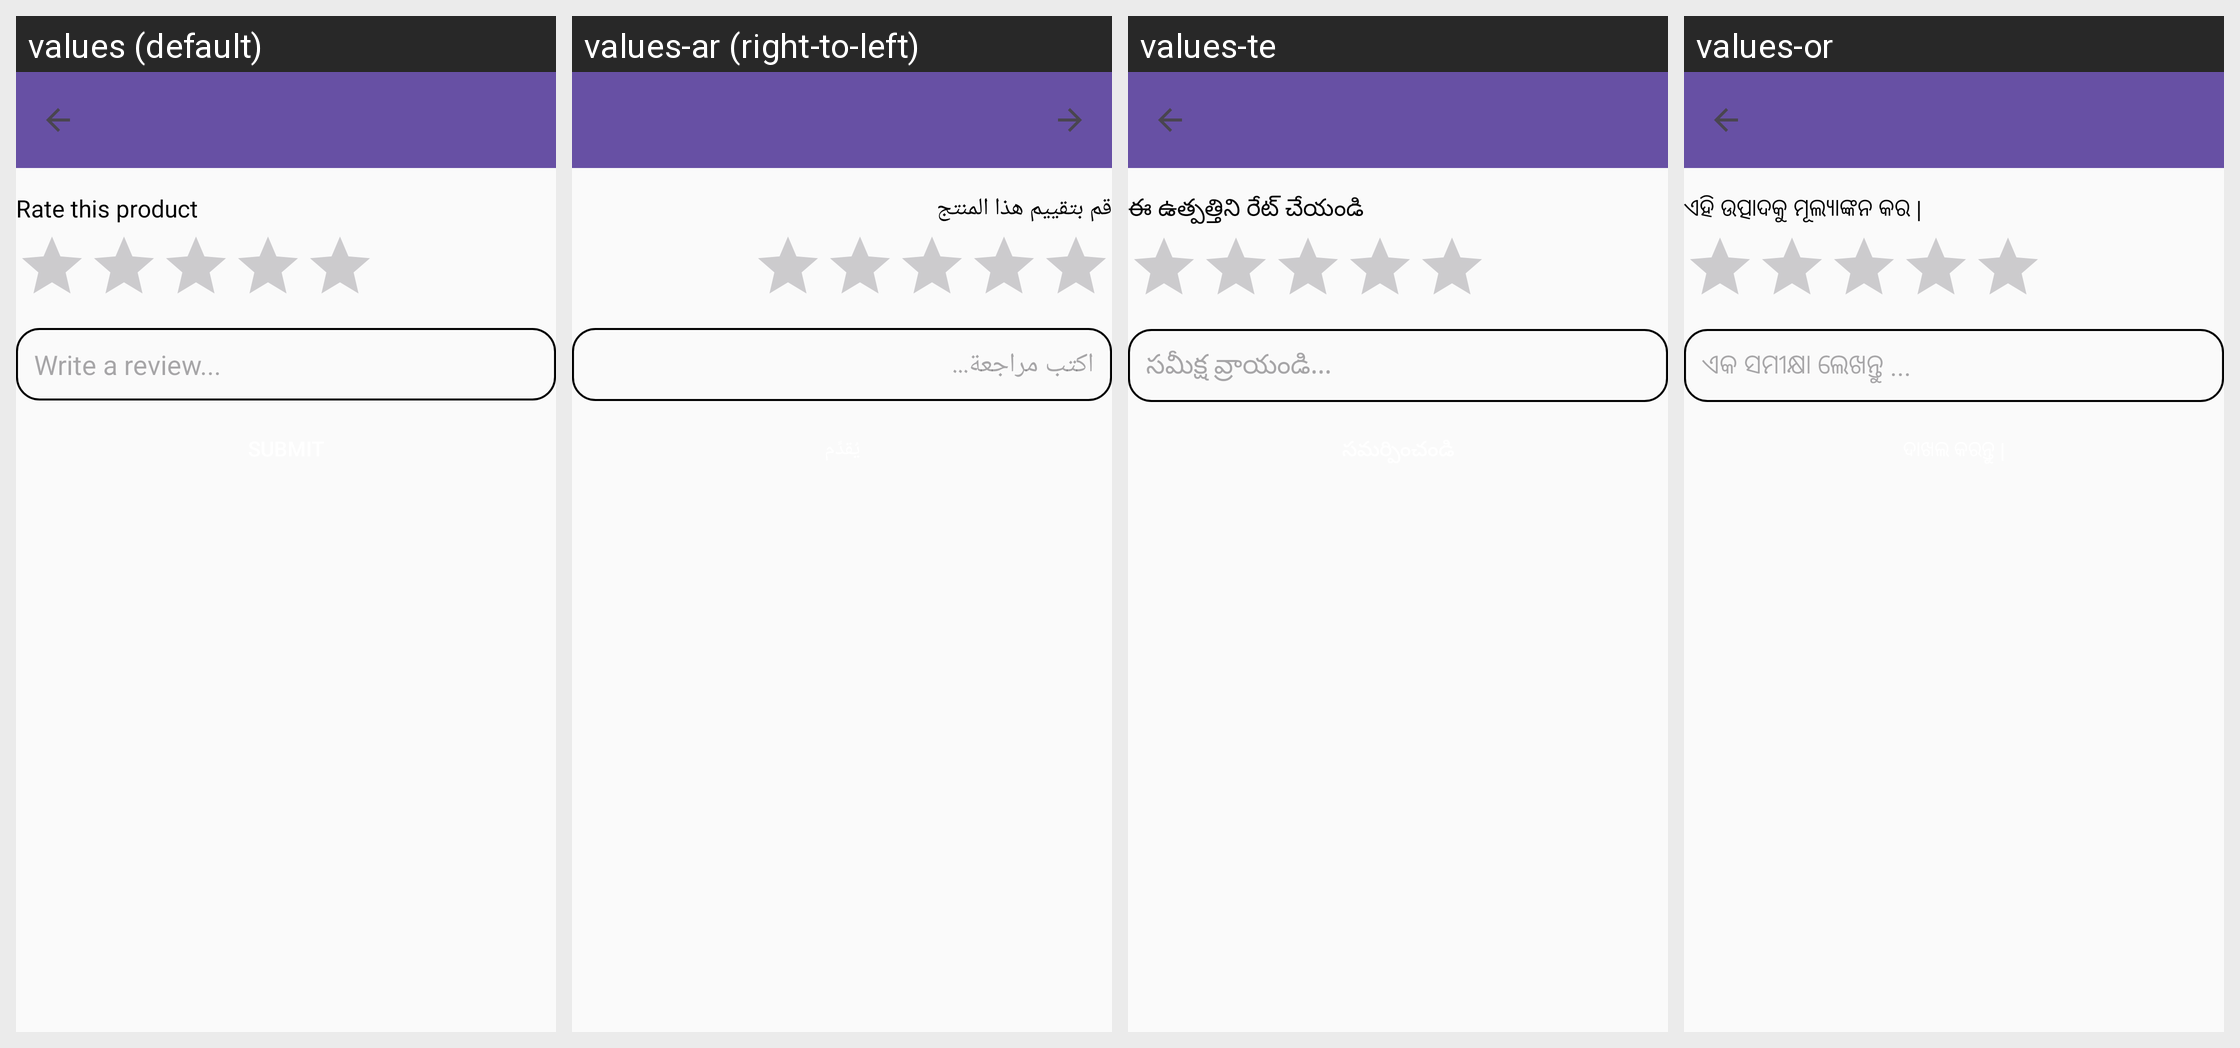

The same Android screen rendered under several of its app's locales, left to right. List the strings drawn on it with the default value and each locale's translation.
Android screen res/layout/activity_rate_now.xml rendered under 4 locales, left to right: values (default), values-ar (right-to-left), values-te, values-or. Device: Nexus 5 (rendered at 1080×1920; each locale shown at half size, 540×960, under a caption strip naming it); theme Theme.Agri_Hub.
Other locales in the repository, not shown: values-bn, values-fr, values-gu, values-hi.
Strings drawn on this screen, with the default value and each locale's value (text and hints the layout hard-codes, and strings that could not be matched under every locale, appear in the picture but are not listed):

rate_this_product
  values: Rate this product
  values-ar: قم بتقييم هذا المنتج
  values-te: ఈ ఉత్పత్తిని రేట్ చేయండి
  values-or: ଏହି ଉତ୍ପାଦକୁ ମୂଲ୍ୟାଙ୍କନ କର |

write_a_review
  values: Write a review...
  values-ar: اكتب مراجعة...
  values-te: సమీక్ష వ్రాయండి...
  values-or: ଏକ ସମୀକ୍ଷା ଲେଖନ୍ତୁ ...
